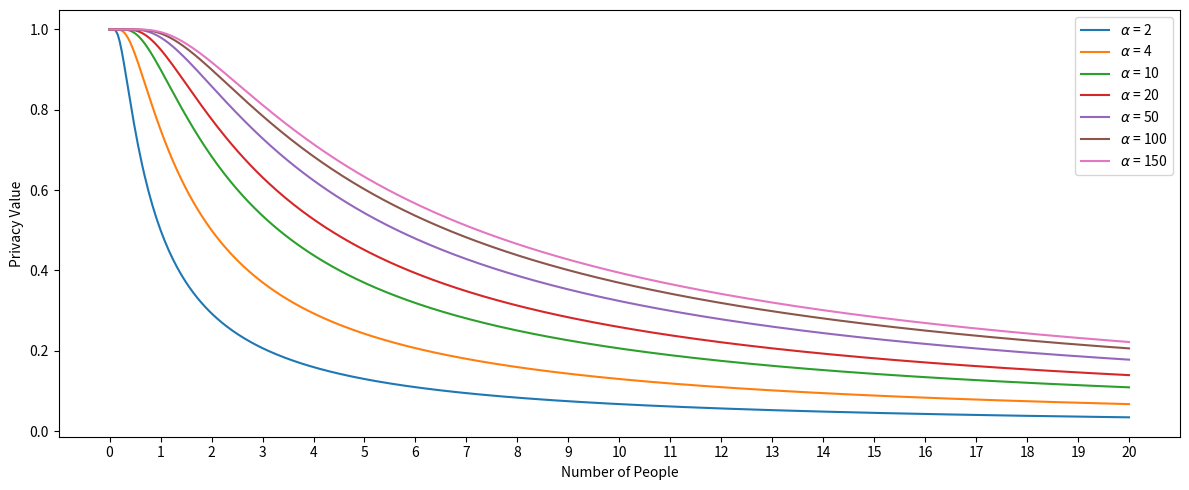

Recreate this plot in Python. (Note: this script raises an exception after producing the figure.)
import numpy as np
import matplotlib.pyplot as plt
from scipy.interpolate import interp1d
import scipy.stats as ss

XNEW = np.linspace(0, 10, num=501, endpoint=True)


def build_static_graphs():
    plt.gcf().set_size_inches(12, 5)

    for a in [2, 4, 10, 20, 50, 100, 150]:
        # for a in [2, 6, 10, 15, 20, 50, 100, 150, 500, 1000, 1000000000]:
        y = 1 - (a ** (1 - 1/(XNEW*2 + 0.00000001)) / a)
        plt.plot((XNEW*2), y, label='$\\alpha$ = {}'.format(a))

    plt.ylabel('Privacy Value')
    plt.xlabel('Number of People')
    plt.xticks(np.arange(0, 21, step=1))
    plt.legend()
    plt.tight_layout()
    plt.savefig('plots/ap_values.png')
    plt.clf()

    for a in [2, 6, 10, 15, 20, 50, 100, 150, 500, 1000, 1000000000]:
        y = (a ** (1 - 1/(XNEW*2 + 0.00000001)) / a)
        plt.plot((XNEW*2), y, label='$\\alpha$ = {}'.format(a))

    plt.ylabel('Unfamiliarity Value')
    plt.xlabel('Number of Unfamiliar People')
    plt.xticks(np.arange(0, 21, step=1))
    plt.legend()
    plt.tight_layout()
    plt.savefig('plots/au_values.png')
    plt.clf()

    colours = ['xkcd:light red', 'xkcd:red', 'xkcd:dark red', 'xkcd:light green',
               'xkcd:lime green', 'xkcd:green', 'xkcd:light blue', 'xkcd:bright blue', 'xkcd:blue']
    index = 0
    for a in [1.1, 2, 3]:
        for b in np.arange(3, 0, step=-1):
            x = np.concatenate((np.array([0, b]), XNEW + b))
            y = np.concatenate(
                (np.array([1, 1]), 1 - (a ** (1 - 1/(XNEW + 0.00000001)) / a)))
            y = y[x < 10]
            x = x[x < 10]
            plt.plot(x, y, label='$\\alpha_D$ = {}, $\\alpha_d = {}$'.format(
                a, b), color=colours[index % len(colours)], lw=None if index != 5 else 3)
            index += 1

    plt.ylabel('Proximity Value')
    plt.xlabel('Distance (m)')
    plt.xticks(np.arange(0, 11, step=1))
    plt.legend()
    plt.tight_layout()
    plt.savefig('plots/ad_values.png')
    plt.clf()


if __name__ == '__main__':
    build_static_graphs()
